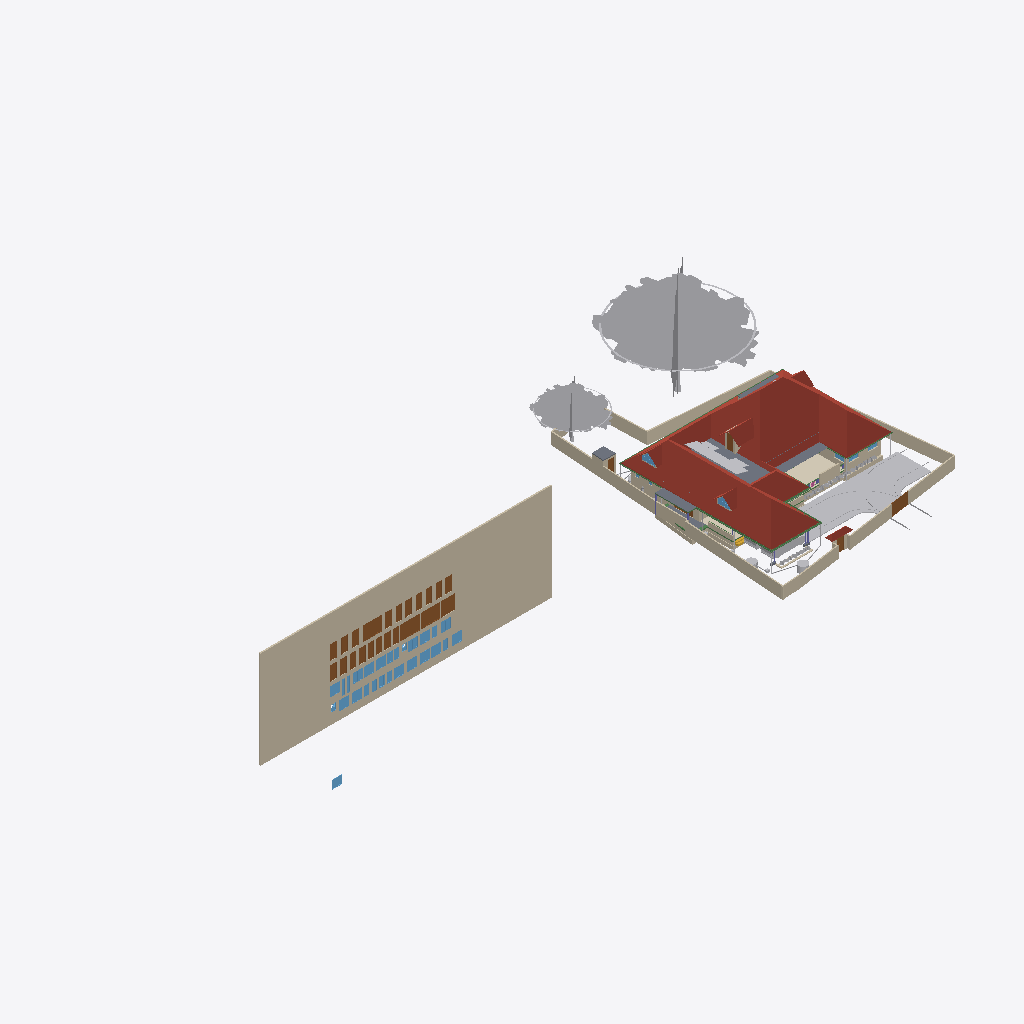
Isometric view of an IFC building model (IFC-SPF (STEP), schema IFC4X3, length unit metre), seen from the south-west, elements coloured by IFC class (only those large enough to see are counted): 38 walls (beige), 32 windows (light blue), 28 doors (brown), 19 other elements (light grey), 8 beams (green), 6 roofs (red-brown), 6 slabs (grey), 1 covering (cream), 1 stair flight (yellow).
Extent 101.4 m × 45.0 m × 24.6 m (x, y, z). Storeys (10): Footing at -0.87 m; 00 at 0.00 m; Verandah at 0.00 m; Plumbing at 0.00 m; Electrical at 0.00 m; GF at 0.45 m; GFLintel at 2.55 m; FF at 3.45 m; schedule at 5.00 m; FFtop at 5.70 m. Elements (1126): 279 IfcWall, 250 IfcBeam, 82 IfcPipeSegment, 63 IfcFurniture, 53 IfcWindow, 50 IfcDoor, 50 IfcReinforcingBar, 48 IfcCovering, 44 IfcColumn, 29 IfcGeographicElement, 20 IfcDistributionChamberElement, 20 IfcSlab.

HEADER;
FILE_DESCRIPTION(('ViewDefinition[DesignTransferView]'),'2;1');
FILE_NAME('Sreekesh.ifc','2026-04-16T20:10:13+05:30',(),(),'IfcOpenShell 0.8.5-alpha260121','Bonsai 0.8.5-alpha260121-421d454','Nobody');
FILE_SCHEMA(('IFC4X3'));
ENDSEC;
DATA;
#1=IFCPROJECT('0aPvmvJuf5owphcfiKWAsN',$,'My Project',$,$,$,$,(#14,#26),#9);
#30=IFCSITE('3jTVXq97zE2OZTfzZH9iYT',$,'My Site',$,$,#53,$,$,$,$,$,$,$,$);
#211744=IFCSITE('2pH2ecD1v9bgK8psTEcl$_',$,'Site',$,$,#211760,#211754,$,$,$,$,$,$,$);
#36=IFCBUILDING('3Bt1MypEf4fuqFfshm9kTs',$,'My Building',$,$,#59,$,$,$,$,$,$);
#333137=IFCBUILDING('2u05Cn$TD6OPdaLJzvNsxO',$,'GFWall',$,$,#333157,$,$,$,$,$,$);
#339211=IFCBUILDING('002Xt49mzDahM74jmffgUi',$,'GF-P',$,$,#339231,$,$,$,$,$,$);
#42=IFCBUILDINGSTOREY('3Yt8GBe1vE1Byt_$JKaQnQ',$,'GF',$,$,#7313,$,$,$,$);
#8023=IFCBUILDINGSTOREY('3LNq90aff4Xhn4xfthWyFx',$,'00',$,$,#8039,$,$,$,$);
#71986=IFCBUILDINGSTOREY('1ZF$IMkzjA5efl8XVVA8ry',$,'FFtop',$,$,#72046,$,$,$,$);
#72129=IFCBUILDINGSTOREY('1Nt2vvvNTB5u0X$NIke4ti',$,'GFLintel',$,$,#280967,$,$,$,$);
#83382=IFCBUILDINGSTOREY('2do7yjy$r1eOSN7_GxsK9f',$,'FF',$,$,#83409,$,$,$,$);
#301077=IFCBUILDINGSTOREY('1n3LFyF6X708Cvo1r86gbR',$,'Footing',$,$,#301097,$,$,$,$);
#360055=IFCBUILDINGSTOREY('2kU8qRmBnF7foRmD37T33I',$,'Verandah',$,$,#360071,$,$,$,$);
#367233=IFCBUILDINGSTOREY('3r39yX7tr10xAjP1zlM9FN',$,'Plumbing',$,$,#367249,$,$,$,$);
#436766=IFCBUILDINGSTOREY('2CUKbd$of0Yx1yz6tYDaJY',$,'schedule',$,$,#436793,$,$,$,$);
#442969=IFCBUILDINGSTOREY('0sffW$JV12jOzJZIPBAWvQ',$,'Electrical',$,$,#442985,$,$,$,$);
#436236=IFCWALL('0fO5bxiLf2rPrmsDIadgTP',$,'Wall',$,$,#436798,#436242,$,$);
#389380=IFCROOF('2YQzS8qNnFqRTnIlyQr$6O',$,'Roof',$,$,#389458,#389379,$,.HIP_ROOF.);
#158109=IFCGEOGRAPHICELEMENT('1ICn9VC11DLu$jSeyjW6na',$,'GeographicElement',$,$,#159277,#158141,$,$);
#363541=IFCCOURSE('0hYJyXEsXANxqeScN2ddTn',$,'Course',$,$,#364727,#363556,$,$);
#158156=IFCGEOGRAPHICELEMENT('2JlHSkVhjCZPlJyc1W8A6K',$,'GeographicElement',$,$,#159282,#158188,$,$);
#285749=IFCWALL('23M4dZECv7RPP4RWKkyrhY',$,'Wall.082',$,$,#435018,#285760,$,$);
#65997=IFCWALL('1DC2$ngnnDR8Q9h6mAR0js',$,'Wall',$,$,#345521,#66003,$,$);
#222195=IFCWALL('2ixJvC9dH599amejUM2w6G',$,'Wall',$,$,#293165,#222215,$,$);
#66022=IFCWALL('2FUeR5sFb9uwjJGdeVWABU',$,'Wall',$,$,#431152,#66028,$,$);
#345031=IFCCOVERING('3RPlCoLTXEkg2LQ5VmhLHT',$,'Covering',$,$,#361378,#345042,$,$);
#226167=IFCWALL('1JVywoPUH41xuuLQv_Mf23',$,'Wall.082',$,$,#434788,#226178,$,$);
#5763=IFCSLAB('2k1_QIQ_vEheGYBKPFgtqG',$,'Slab',$,$,#339798,#5774,$,$);
#65878=IFCWALL('1RxXXtAKb3$uqm3spal5Ab',$,'Wall.049',$,$,#434824,#65884,$,$);
#110356=IFCWALL('3Jc2L501zCIf2lBfrewdbK',$,'Wall',$,$,#434868,#110367,$,$);
#345472=IFCWALL('0yhntx_XHBtOwqFxJIUy0e',$,'Wall.082',$,$,#345566,#345483,$,$);
#219358=IFCROOF('2NvTBbesP9PgYEhMlxRBaG',$,'Roof',$,$,#219414,#219392,$,.GABLE_ROOF.);
#106476=IFCSLAB('3SWoLdiHLDExF96lrfPbJY',$,'Slab',$,$,#280977,#106487,$,$);
#285691=IFCWALL('3FXX66X1H7gQUhINB1ZqHj',$,'Wall.082',$,$,#434912,#285702,$,$);
#2872=IFCWALL('0VICnwrYLCM9IhHcjSiD9g',$,'Wall',$,$,#333268,#2879,$,$);
#106448=IFCSLAB('1GhnzeWbD1FR$mVw6S$mla',$,'Slab',$,$,#280972,#106464,$,$);
#470777=IFCDOOR('0t87$1_hz87gsqjjPaod5f',$,'Door',$,$,#471132,#474671,'20',2.09999990463257,1.20000004768372,$,$,$);
#146729=IFCVEHICLE('0zRPRsukT96P6cuFPGiKs1',$,'Vehicle',$,$,#189086,#146742,$,$);
#470811=IFCDOOR('2sEs1R1lb5Jhf2YwHu_NhE',$,'Door',$,$,#471147,#474708,'21',2.09999990463257,1.20000004768372,$,$,$);
#437505=IFCDOOR('3Vw79$mJ981wtZ4gjDcwpp',$,'Door',$,$,#441913,#474619,'04',2.09999990463257,1.20000004768372,$,$,$);
#3151=IFCWALL('2frHB1bR9FtP23RXamn7Ko',$,'Wall',$,$,#333488,#3162,$,$);
#447852=IFCWALL('0EZ9GCYTb6leSOQLswptQu',$,'Wall',$,$,#448349,#447872,$,$);
#109955=IFCWALL('0m53cJKujAOwiy8OxGf4Uf',$,'Wall',$,$,#434806,#109966,$,$);
#218560=IFCROOF('2C1nQ2OAXBdxxnXR0n9JKC',$,'Roof',$,$,#218716,#218594,$,.GABLE_ROOF.);
#217997=IFCROOF('2hcpXsHbj3E8lTGOwf_Twb',$,'Roof',$,$,#357861,#218003,$,.GABLE_ROOF.);
#116735=IFCDOOR('1dZUIR_mr60wAZddeiCYTI',$,'Door',$,$,#281598,#116767,$,1.79999995231628,3.0,$,$,$);
#117253=IFCWALL('2NQIKohcDAsQMbNSTdACJd',$,'Wall.049',$,$,#434706,#117264,$,$);
#3520=IFCWALL('1kfIyPN_b4JPSDED46DDvv',$,'Wall',$,$,#333253,#3526,$,$);
#218717=IFCROOF('1hzKHTNaL00O8K0DSnXvur',$,'Roof',$,$,#218864,#218751,$,.GABLE_ROOF.);
#117585=IFCSLAB('00nkzVGuT6heoHGHN6WRGv',$,'Slab',$,$,#369021,#117596,$,$);
#309185=IFCWALL('1RTxTTrCL8QeAofqzjoycv',$,'Wall',$,$,#314935,#309196,$,$);
#389139=IFCBEAM('38yYLt849AL9vMzuf_qlJY',$,'Beam',$,$,#389209,#389138,$,$);
#219564=IFCSLAB('3MJkxlHa9Ayv5Szi0695pa',$,'Slab',$,$,#351081,#219578,$,$);
#110251=IFCROOF('2Ww7svPQzEgA_fCzhmYus_',$,'Roof',$,$,#363446,#110283,$,.HIP_ROOF.);
#330794=IFCSLAB('2m4RWmARb8ng3Ygm017ww6',$,'Slab',$,$,#332135,#330805,$,$);
#388788=IFCBEAM('0CBrXPli9CuuYJqAxGAoT2',$,'Beam',$,$,#389194,#388787,$,$);
#332304=IFCWALL('0ZmojOdCnDxP$iDjWVcZ2G',$,'Wall',$,$,#360087,#332324,$,$);
#72992=IFCWALL('0nKeLZCI54WeIG0cLfl1fW',$,'Wall',$,$,#368846,#73003,$,$);
#432857=IFCWASTETERMINAL('291ZfaJMX2QgzA0yx6Dgbh',$,'WasteTerminal',$,$,#433019,#432868,$,$);
#388715=IFCBEAM('3jI7cp3YfEpe0vqGUIgXwj',$,'Beam',$,$,#389169,#388714,$,$);
#436799=IFCDOOR('0XlfQQ3kH9bQ4xqE2F$NJd',$,'Door',$,$,#469873,#469836,'01',2.09999990463257,1.20000004768372,$,$,$);
#437395=IFCDOOR('2VOTDILfv12gFz9g4dV8WW',$,'Door',$,$,#441733,#469884,'02',2.09999990463257,1.20000004768372,$,$,$);
#438103=IFCDOOR('1W4kbGnrf4BviYzt90euy7',$,'Door',$,$,#470165,#470128,'05',2.09999990463257,1.20000004768372,$,$,$);
#438650=IFCDOOR('3J6pX7wADBiwY7pVd53n9u',$,'Door',$,$,#441928,#470206,'07',2.09999990463257,1.20000004768372,$,$,$);
#439712=IFCDOOR('1r8n9ueob9YhwGM$AZbf6r',$,'Door',$,$,#441958,#470337,'13',2.09999990463257,1.20000004768372,$,$,$);
#439877=IFCDOOR('1ohfLK289CGQgvLo23Ub_B',$,'Door',$,$,#441793,#470397,'15',2.09999990463257,1.20000004768372,$,$,$);
#470845=IFCDOOR('0EBcwWEG1BLfBC_Rm2jIl2',$,'Door',$,$,#471162,#471221,'47',2.09999990463257,1.20000004768372,$,$,$);
#440168=IFCDOOR('05ygje8oDCM8k$DCM_FIgq',$,'Door',$,$,#471102,#468448,'18',2.09999990463257,1.20000004768372,$,$,$);
#437450=IFCDOOR('37YLLyO1T0MRzd$WfncXke',$,'Door',$,$,#441748,#469917,'03',2.09999990463257,1.20000004768372,$,$,$);
#439176=IFCDOOR('1NZwsCyRPA_Rvuq6ikN8ou',$,'Door',$,$,#441943,#470277,'11',2.09999990463257,1.20000004768372,$,$,$);
#439604=IFCDOOR('0QS2XabDX52xoB56jEdYKn',$,'Door',$,$,#441868,#470307,'12',2.09999990463257,1.20000004768372,$,$,$);
#470879=IFCDOOR('3uBzIOBwv9KRz8nGRgS45n',$,'Door',$,$,#471177,#471251,'48',2.09999990463257,1.20000004768372,$,$,$);
#472419=IFCWINDOW('0GCLM9tzbEz8ByjWX9sRRM',$,'Window',$,$,#472473,#472433,'26',1.29999995231628,1.54999995231628,$,$,$);
#473039=IFCWINDOW('3I0jIeasz9bPnd$EPsjU7w',$,'Window',$,$,#473758,#473053,'34',1.29999995231628,1.54999995231628,$,$,$);
#473187=IFCWINDOW('2n3dOUsTbEjAw1t_1b0qHk',$,'Window',$,$,#473241,#473201,'37',1.29999995231628,1.54999995231628,$,$,$);
#473589=IFCWINDOW('1lZG8N2onCAgw6Wp2oBrNS',$,'Window',$,$,#473643,#473603,'44',1.29999995231628,1.54999995231628,$,$,$);
#473644=IFCWINDOW('0qPJyvNrnBPOwoE6u111LD',$,'Window',$,$,#473768,#473658,'45',1.29999995231628,1.54999995231628,$,$,$);
#473774=IFCWINDOW('0z6Mla7555BeT2xgOSIEjn',$,'Window',$,$,#473828,#473788,'47',1.29999995231628,1.54999995231628,$,$,$);
#472356=IFCWINDOW('0ryRUBqR17Fvdx1isygBpA',$,'Window',$,$,#472418,#472378,'25',1.29999995231628,1.54999995231628,$,$,$);
#472474=IFCWINDOW('1MxAzrC09ESQOos8fKjYKU',$,'Window',$,$,#472528,#472488,'27',1.29999995231628,1.54999995231628,$,$,$);
#472861=IFCWINDOW('3UJpKkISXCVxpeMHT8_AWt',$,'Window',$,$,#472894,#472875,'31',1.29999995231628,1.54999995231628,$,$,$);
#472929=IFCWINDOW('3ZxmguW$r6rgD8U6rsHeov',$,'Window',$,$,#473033,#472943,'32',1.29999995231628,1.54999995231628,$,$,$);
#473479=IFCWINDOW('28ovQprHX7H9ZCBnrN8ydw',$,'Window',$,$,#473533,#473493,'42',1.29999995231628,1.54999995231628,$,$,$);
#473534=IFCWINDOW('11Ns6xH_X2POblD9oamnOW',$,'Window',$,$,#473588,#473548,'43',1.29999995231628,1.54999995231628,$,$,$);
#441389=IFCWINDOW('1uIrQzLwb0FBf4o$gkmCiN',$,'Window',$,$,#442003,#472145,'22',1.29999995231628,1.54999995231628,$,$,$);
#473132=IFCWINDOW('0ewWO9aRTEiu2DgmtsmmdL',$,'Window',$,$,#473186,#473146,'36',1.29999995231628,1.54999995231628,$,$,$);
#441361=IFCWINDOW('3rxiGfLv100Og8luFZP7ej',$,'Window',$,$,#441388,#441369,$,1.29999995231628,1.54999995231628,$,$,$);
#438910=IFCDOOR('2_EdLDw6f7cw9b3egCOt52',$,'Door',$,$,#441778,#469244,'10',2.09999990463257,1.20000004768372,$,$,$);
#328429=IFCWALL('2kbqNKfzvEQ9JHWg3KnlRz',$,'Wall',$,$,#360107,#328449,$,$);
#438749=IFCDOOR('0$8DVY4oP3JO_c4OhxM5aR',$,'Door',$,$,#441838,#469108,'08',2.09999990463257,1.20000004768372,$,$,$);
#438349=IFCDOOR('2bR2Lz4dfAH9NgHBO7V5eF',$,'Door',$,$,#441823,#470176,'06',2.09999990463257,1.20000004768372,$,$,$);
#438848=IFCDOOR('2HPJSE6uf7U8CSmEi_m1ZG',$,'Door',$,$,#441853,#470236,'09',2.09999990463257,1.20000004768372,$,$,$);
#439989=IFCDOOR('0D4N6xcBrEcv7IQhny9OtU',$,'Door',$,$,#471087,#470427,'16',2.09999990463257,1.20000004768372,$,$,$);
#440204=IFCDOOR('0HjACDWSL4vgj3$kRw90ep',$,'Door',$,$,#471072,#470496,'19',2.09999990463257,1.20000004768372,$,$,$);
#439815=IFCDOOR('2VNwutCjrDBfJLcvmkUCbO',$,'Door',$,$,#441883,#470367,'14',2.09999990463257,1.20000004768372,$,$,$);
#440030=IFCDOOR('3KL$NcU1T879eGRiUWCmhA',$,'Door',$,$,#471117,#470457,'17',2.09999990463257,1.20000004768372,$,$,$);
#146896=IFCDOOR('233Y4LKh93tgjzr0JDxIFw',$,'Door',$,$,#348594,#468928,$,2.09999990463257,1.20000004768372,$,$,$);
#70155=IFCVEHICLE('3fs_92XJnE9xh12t4cEAUA',$,'Vehicle',$,$,#189081,#70187,$,$);
#206723=IFCBUILDINGELEMENTPROXY('2K1LMOkm11dBWSaNfDUHsX',$,'BuildingElementProxy',$,$,#207458,#206736,$,$);
#327474=IFCWALL('2U4iGMjzz8RwTIGrH2ENgx',$,'Wall',$,$,#360262,#327494,$,$);
#111610=IFCDOOR('0JnVCEbZ93QxaghwOdNV45',$,'Door',$,$,#222491,#363404,$,2.09999990463257,1.20000004768372,$,$,$);
#357747=IFCWINDOW('0unPHkQknB1wc7pxPHjPGP',$,'Window',$,$,#357842,#357760,$,$,$,$,$,$);
#116971=IFCWALL('08FBn4OWj7ogBqhIhITLuq',$,'Wall.049',$,$,#434683,#116982,$,$);
#455969=IFCWALL('10vr2jrxH5u9xDp2P5Tk9Y',$,'Wall',$,$,#465902,#455989,$,$);
#101757=IFCWALL('3Re5U6AfH5hRjhCU8HzlUQ',$,'Wall',$,$,#149415,#101777,$,$);
#218541=IFCWINDOW('21qcPfDRT2hPC8Z6tF6XzK',$,'Window',$,$,#218697,#218554,$,$,$,$,$,$);
#106524=IFCSOLARDEVICE('3S6vjv$5jE1uGxlQ_RICMy',$,'SolarDevice',$,$,#120309,#106556,$,$);
#433626=IFCWASTETERMINAL('0Ad29SWDzBMQDSnJqygR91',$,'WasteTerminal',$,$,#434503,#433637,$,$);
#106561=IFCSOLARDEVICE('2N7C3uFTr0ovBcfJ26O6Lk',$,'SolarDevice',$,$,#120314,#106578,$,$);
#106579=IFCSOLARDEVICE('1xWH0eIEnB$BgsSW0yRufF',$,'SolarDevice',$,$,#120319,#106596,$,$);
#106615=IFCSOLARDEVICE('0CbIHREHr2w9gh5lx0_n0D',$,'SolarDevice',$,$,#120329,#106632,$,$);
#106651=IFCSOLARDEVICE('3GkHrXcpz9luFJaFckT4XJ',$,'SolarDevice',$,$,#120339,#106668,$,$);
#106597=IFCSOLARDEVICE('1JeFrLyoz5IhCtXWc_EtwE',$,'SolarDevice',$,$,#120324,#106614,$,$);
#106633=IFCSOLARDEVICE('3nYAYQFdT0Hu3774nkbnMA',$,'SolarDevice',$,$,#120334,#106650,$,$);
#106669=IFCSOLARDEVICE('3CH4PS5oz4_xvHOpIILxvJ',$,'SolarDevice',$,$,#120344,#106686,$,$);
#106895=IFCSOLARDEVICE('3hGn0pNNz3NwRu5qnQ1KkQ',$,'SolarDevice',$,$,#120349,#106912,$,$);
#106913=IFCSOLARDEVICE('3N6FBuwFX6eRZQfWUTehiA',$,'SolarDevice',$,$,#120354,#106930,$,$);
#117669=IFCDOOR('1Oy85YKxL61PqzyfMMUgcU',$,'Door',$,$,#369016,#469078,$,2.09999990463257,1.0,$,$,$);
#189522=IFCBUILDINGELEMENTPROXY('2fyH_FbBX1$e0RliKTBWRO',$,'BuildingElementProxy',$,$,#205917,#189554,$,$);
#472529=IFCWINDOW('1T4xVqsNn09Q7QANEos0xY',$,'Window',$,$,#472632,#472587,'28',1.29999995231628,1.54999995231628,$,$,$);
#473374=IFCWINDOW('2BTWCkad52rRnR2lhAJRnt',$,'Window',$,$,#473428,#473388,'40',1.29999995231628,1.54999995231628,$,$,$);
#388934=IFCBEAM('02028txQrArOf6QyRmi8S_',$,'Beam',$,$,#389199,#388933,$,$);
#388502=IFCBEAM('35uj72bWH5VeeE5oLL9s_t',$,'Beam',$,$,#389164,#388501,$,$);
#65947=IFCWALL('08s$eE7qfC1vtHJbeTdsNK',$,'Wall',$,$,#434943,#65953,$,$);
#41688=IFCSTAIRFLIGHT('0VcD2gJAfBIuw$lMxDzKKO',$,'StairFlight',$,$,#283276,#118718,$,2,1,0.150000005960464,0.25,.STRAIGHT.);
#329035=IFCWALL('2$n50xrj53zPnnhI4Jq0HX',$,'Wall',$,$,#360082,#329055,$,$);
#389073=IFCBEAM('1SW1UMPTn6IukCzEsXMMce',$,'Beam',$,$,#389204,#389072,$,$);
#110674=IFCWALL('1a_hfYQo5DRgtEum677ZGl',$,'Wall',$,$,#292365,#110685,$,$);
#473429=IFCWINDOW('2dzOHbFk98Zx2bSaCiLBYU',$,'Window',$,$,#473698,#473443,'41',1.29999995231628,1.54999995231628,$,$,$);
#388576=IFCBEAM('2yIyVaMgz8tR0CuDvbao9K',$,'Beam',$,$,#389174,#388575,$,$);
#472633=IFCWINDOW('0Zl2gE8_586PvBdKooVPGr',$,'Window',$,$,#472761,#472691,'29',1.29999995231628,1.54999995231628,$,$,$);
#473242=IFCWINDOW('1gX6TXdPf9AO4DNYBx2gS1',$,'Window',$,$,#473318,#473278,'38',1.29999995231628,1.54999995231628,$,$,$);
#473319=IFCWINDOW('1zR4pmTQH9$B7C01p1Qh6Y',$,'Window',$,$,#473373,#473333,'39',1.29999995231628,1.54999995231628,$,$,$);
#473699=IFCWINDOW('2YOiOVaET4gOMuWXCG8Xoa',$,'Window',$,$,#473773,#473713,'46',1.29999995231628,1.54999995231628,$,$,$);
#472979=IFCWINDOW('2zT7vXKsv2yOLSfm2klIRE',$,'Window',$,$,#473038,#472993,'33',1.29999995231628,1.54999995231628,$,$,$);
#472315=IFCWINDOW('0x22XexIv8lx4ALyuFep0N',$,'Window',$,$,#472355,#472329,'24',1.29999995231628,1.54999995231628,$,$,$);
#472233=IFCWINDOW('2o4E9pPUr5tvLXhqGsnN5n',$,'Window',$,$,#472314,#472270,'23',1.29999995231628,1.54999995231628,$,$,$);
#282729=IFCWALL('0L3wrSYBnA$xcRhMJRWK$N',$,'Wall',$,$,#368901,#282740,$,$);
#455733=IFCWALL('1_lkS15SzFbRpeNiLwhyGU',$,'Wall',$,$,#457028,#455753,$,$);
#4009=IFCWALL('2lHSG51rHEfeNsY_Rnf304',$,'Wall',$,$,#333173,#4020,$,$);
#111126=IFCWALL('11fiDOfq54uheWI4ur$p_M',$,'Wall',$,$,#292347,#111137,$,$);
#106931=IFCWALL('3FavAtlwfE4e0lW5aUJqLs',$,'Wall',$,$,#348589,#106942,$,$);
#26789=IFCDOOR('3HF$fS8tX7kw4y81dHWRkr',$,'Door',$,$,#340243,#26820,'04',$,$,$,$,$);
#332235=IFCWALL('0WW$1fAGf3sAubsqiDgRRp',$,'Wall',$,$,#360287,#332255,$,$);
#329144=IFCWALL('0XJHmtTfD6sBELqtXy9e2a',$,'Wall',$,$,#360132,#329164,$,$);
#29270=IFCWINDOW('3GxmHADO1DPPnexShW0xza',$,'Window',$,$,#339838,#99898,'44',1.29999995231628,1.54999995231628,$,$,$);
#99476=IFCWINDOW('0bWf0UbSH5vA18P2wXez2A',$,'Window',$,$,#339853,#99508,'42',1.29999995231628,1.54999995231628,$,.DOUBLE_PANEL_VERTICAL.,$);
#332339=IFCWALL('06RbKfkVLAig0EUUJcdLY6',$,'Wall',$,$,#360122,#332359,$,$);
#102232=IFCWALL('3BbLnMq0r7ivvaULYjF4Vv',$,'Wall',$,$,#348558,#102243,$,$);
#473089=IFCWINDOW('1_tLJRJAbCSei9XUsefKNp',$,'Window',$,$,#473763,#473103,'35',1.29999995231628,1.54999995231628,$,$,$);
#24945=IFCWINDOW('0pIOr8Fwn768Q5gngNrD$h',$,'Window',$,$,#363051,#99803,'43',1.29999995231628,1.54999995231628,$,.DOUBLE_PANEL_VERTICAL.,$);
#327285=IFCWALL('1vo4h6gUf99v7g_hI2dwLe',$,'Wall',$,$,#360257,#327305,$,$);
#49227=IFCBEAM('2GaElzDELAMf9uZ0HgoOwe',$,'Beam',$,$,#213055,#49238,$,$);
#472762=IFCWINDOW('1GHGaSiXnFWuxMJhhdjlFz',$,'Window',$,$,#472860,#472799,'30',1.29999995231628,1.54999995231628,$,$,$);
#327173=IFCWALL('3mDEA8Yi18fQRbhOE3km0k',$,'Wall',$,$,#360267,#327193,$,$);
ENDSEC;
